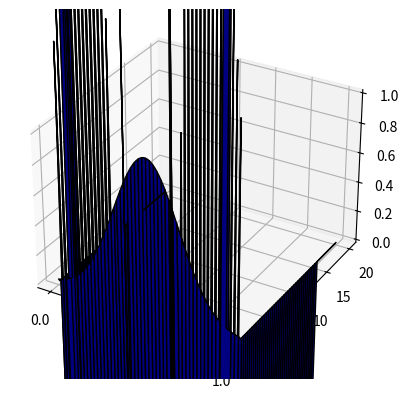

Here is the Python script that generated this plot: (Note: this script raises an exception after producing the figure.)
import numpy as np
import matplotlib.pyplot as plt
from scipy.linalg import solve_banded

# Set up parameters
a, b, n = 0., 1., 100
L = 1.
D = 0.05
dt = 0.01
n_steps = 100
sigma = L/4.

# Create spatial grid
t= np.linspace(0, 20, n)
x = np.linspace(a, b, n)

dx = x[1] - x[0]
dt = t[1] - t[0]

# Initialize temperature matrix
temperature_values = np.zeros((n, n_steps))

# Set initial condition: sin(pi*x)
temperature_values[:, 0] = np.sin(np.pi * x)
temperature_values[:, 0] = np.exp(-((x - L/2.)**2.)/(sigma**2.))

# Construct matrices A and B
A = np.zeros((n, n))
B = np.zeros((n, n))

np.fill_diagonal(A, 4)
np.fill_diagonal(A[1:], 1)
np.fill_diagonal(A[:, 1:], 1)
A[0, 1] = 1
A[-1, -2] = 1

np.fill_diagonal(B, -2)
np.fill_diagonal(B[1:], 1)
np.fill_diagonal(B[:, 1:], 1)
B[0, 1] = 1
B[-1, -2] = 1
#B = 6 * D / dx**2 * B
B = 6 * D * dt / (b-a)**2 * B
"""
# Time-stepping loop
for step in range(1, n_steps):
    ab = [B[-1, :], A.diagonal(), B[1, :]]
    rhs = np.dot(A + dt/2 * B, temperature_values[:, step - 1])
    #rhs = np.dot(1 + dt*np.linalg.inv(A)*B, temperature_values[:, step - 1])
    temperature_values[:, step] = solve_banded((1, 1), ab, rhs)
"""

# Explicit finite differences time-stepping loop
for step in range(1, n_steps):
    for i in range(1, n - 1):
        temperature_values[i, step] = temperature_values[i, step - 1] + 6*D  / ((b - a) / (n - 1))**2 * (
            temperature_values[i + 1, step - 1] - 2 * temperature_values[i, step - 1] + temperature_values[i - 1, step - 1]
        )
# Create 3D plot
fig = plt.figure()
ax = fig.add_subplot(111, projection='3d')

# Create meshgrid for space and time
X, T = np.meshgrid(x, t)

# Plot the surface
surf = ax.plot_surface(X, T, temperature_values.T, cmap='jet', edgecolor='k')

# Customize the plot
ax.set_xlabel('Space (x)')
ax.set_ylabel('Time (t)')
ax.set_zlabel('Temperature (T)')
ax.set_title('3D Plot of Temperature Evolution')

# Add colorbar
fig.colorbar(surf, ax=ax, label='Temperature')

# Show the plot
plt.show()
